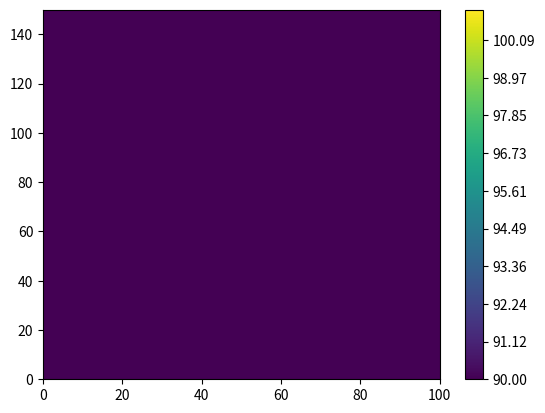

The script that saved this image:
import numpy as np
import matplotlib.pyplot as plt


l = 100
h0 = 150
dx = 2.5
dy = 2.5
h1 = 90
h2 = 90
x = [0]
y = [0]
i = 0
while i<l:
    i+=dx
    x.append(i)
i = 0
while i<h0:
    i+=dy
    y.append(i)
N = len(x)
M = len(y)
print(N, M)

h = [[(h1+h2)/2]*N for i in range (M)]
for i in range(M):
    h[i][0] = h1
    h[i][N-1] = h2

#обращаться надо h[y][x]

h_1 = [(h1+h2)/2]*N #фиктивные узлы на -1
h_M = [(h1+h2)/2]*N #фиктивные узлы на M+1

e = 0.00001
e0 = 10
h_old = 0
max_iter = 10000
for iter in range(max_iter):
    e0=0
    #пересчет фиктивных точек снизу
    for i in range(N):
        h_1[i] = h[1][i]
    #пересчет дна
    for j in range(1,N-1):
        h_old = h[0][j]
        h[0][j] = ((h[0][j-1]+h[0][j+1])*dy/dx + 2*h[1][j])/(2*(dy/dx) + 2)
        e0 = max(e0, abs(h_old - h[0][j]))
    #пересчет основных точек
    for i in range (1,M-1):
        for j in range(1,N-1):
            h_old = h[i][j]
            h[i][j] = ((h[i][j-1]+h[i][j+1])*dy/dx + h[i-1][j] + h[i+1][j])/(2*(dy/dx) + 2)
            e0 = max(e0, abs(h_old - h[i][j]))
    #пересчет крышки
    for j in range(1,N-1):
        h_old = h[-1][j]
        h[-1][j] = ((h[-1][j-1]+h[-1][j+1])*dy/dx + 2*h[-2][j])/(2*(dy/dx) + 2)
        e0 = max(e0, abs(h_old - h[-1][j]))
    #пересчет фиктивных точек сверху
    for i in range(N):
        h_M[i] = h[-2][i]
        # Проверка сходимости

    if (iter == 0 or iter == 9 or iter == 99 or iter == 999):
        print(f"Iter {iter + 1} : {h[M // 2][N // 2]}")
    if e0 < e:
        print(f"Сошлось за {iter + 1} итераций")
        break
for i in range(M):
    print(h[i])
X,Y = np.meshgrid(x,y)

levels = np.linspace(90, 101, 256)  # 256 оттенков между 2 и 10
plt.contourf(X,Y,h,levels)
plt.colorbar()
plt.savefig('graph.png')
